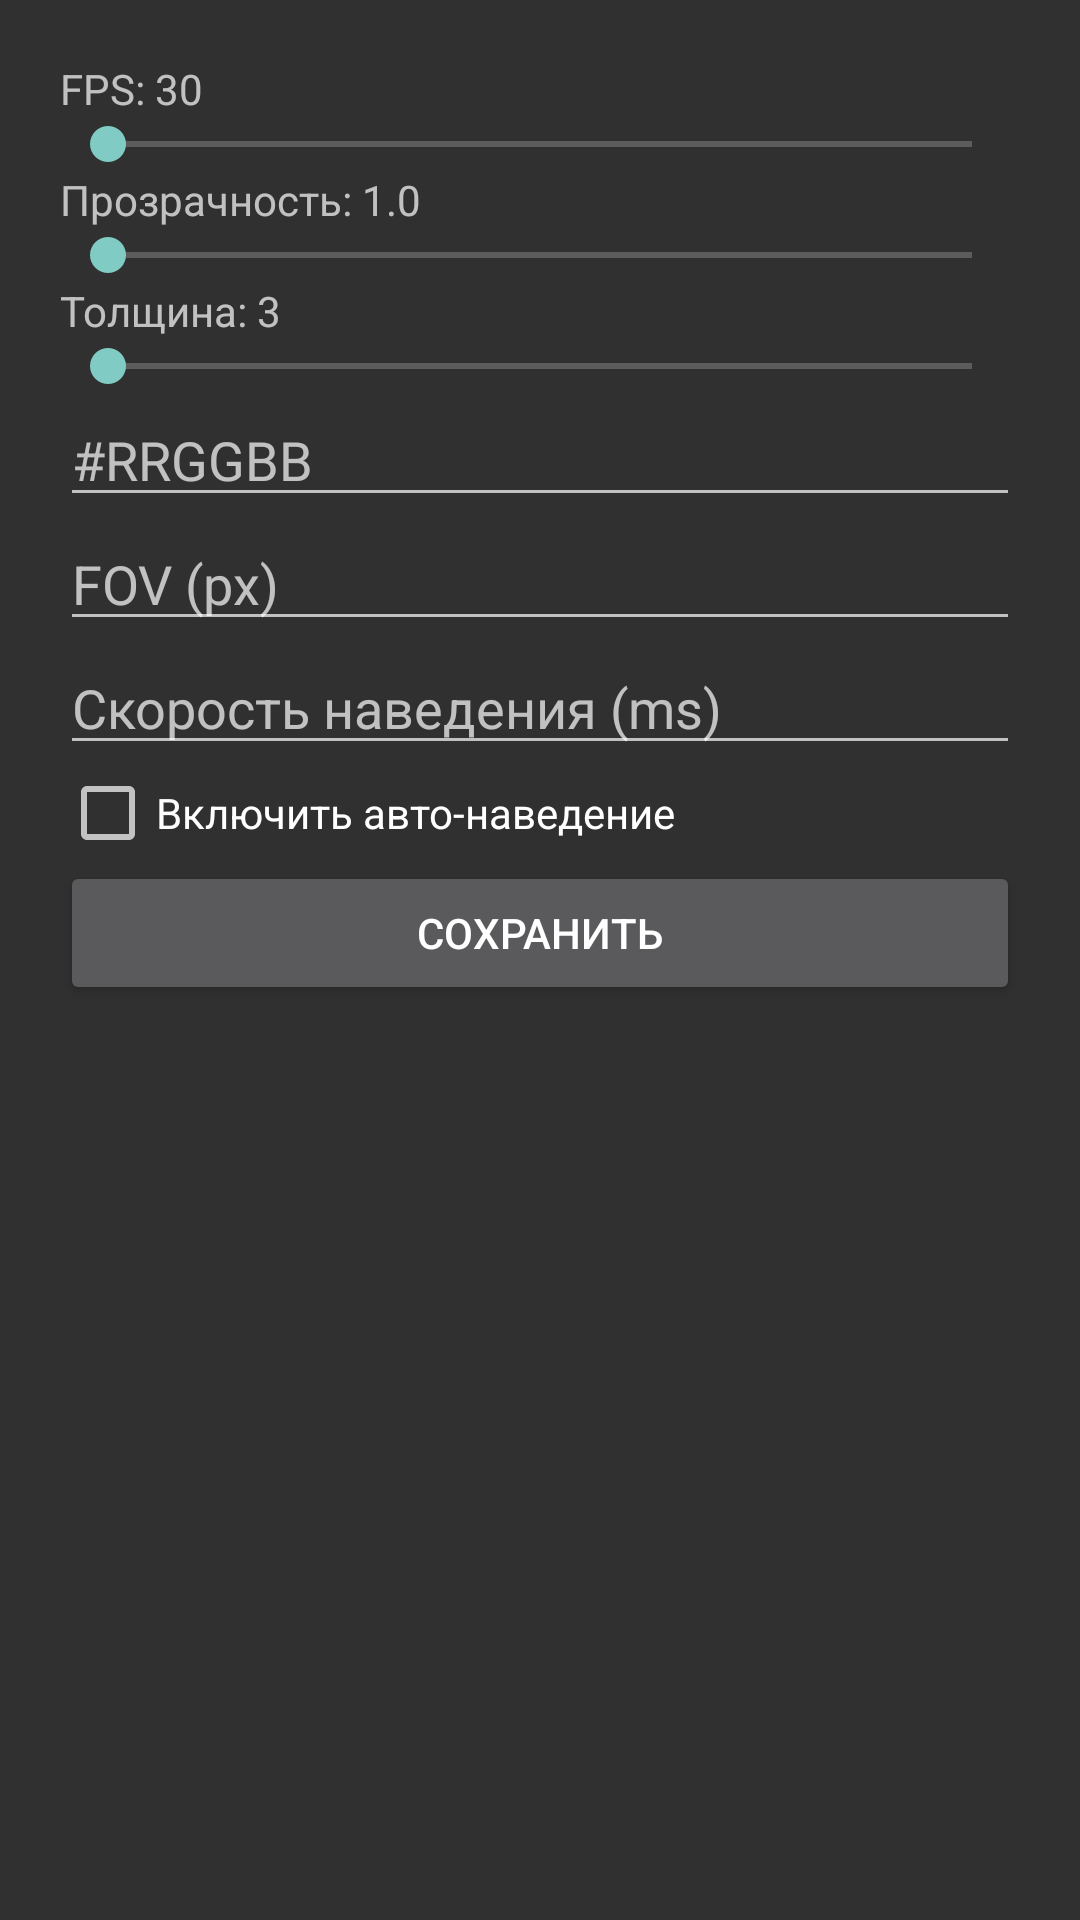

Reconstruct the res/layout file that produces this screen, plus the resources it refers to.
<!-- AndroidManifest.xml: application theme Theme.GameOverlay -->
<!-- res/layout/activity_settings.xml -->
<?xml version="1.0" encoding="utf-8"?>
<ScrollView xmlns:android="http://schemas.android.com/apk/res/android"
    android:layout_width="match_parent"
    android:layout_height="match_parent">

    <LinearLayout
        android:layout_width="match_parent"
        android:layout_height="wrap_content"
        android:orientation="vertical"
        android:padding="20dp">

        <TextView
            android:id="@+id/fpsLabel"
            android:layout_width="wrap_content"
            android:layout_height="wrap_content"
            android:text="FPS: 30" />

        <SeekBar
            android:id="@+id/fpsBar"
            android:layout_width="match_parent"
            android:layout_height="wrap_content" />

        <TextView
            android:id="@+id/alphaLabel"
            android:layout_width="wrap_content"
            android:layout_height="wrap_content"
            android:text="Прозрачность: 1.0" />

        <SeekBar
            android:id="@+id/alphaBar"
            android:layout_width="match_parent"
            android:layout_height="wrap_content" />

        <TextView
            android:id="@+id/thickLabel"
            android:layout_width="wrap_content"
            android:layout_height="wrap_content"
            android:text="Толщина: 3" />

        <SeekBar
            android:id="@+id/thickBar"
            android:layout_width="match_parent"
            android:layout_height="wrap_content" />

        <EditText
            android:id="@+id/colorHex"
            android:layout_width="match_parent"
            android:layout_height="wrap_content"
            android:hint="#RRGGBB"
            android:inputType="text" />

        <EditText
            android:id="@+id/fovEdit"
            android:layout_width="match_parent"
            android:layout_height="wrap_content"
            android:hint="FOV (px)"
            android:inputType="number" />

        <EditText
            android:id="@+id/speedEdit"
            android:layout_width="match_parent"
            android:layout_height="wrap_content"
            android:hint="Скорость наведения (ms)"
            android:inputType="number" />

        <CheckBox
            android:id="@+id/aimCheck"
            android:layout_width="wrap_content"
            android:layout_height="wrap_content"
            android:text="Включить авто-наведение" />

        <Button
            android:id="@+id/btnSave"
            android:layout_width="match_parent"
            android:layout_height="wrap_content"
            android:text="Сохранить" />
    </LinearLayout>
</ScrollView>
<!-- resources referenced by this layout -->
<resources>
  <style name="Theme.GameOverlay" parent="Theme.AppCompat.NoActionBar">
          <item name="android:windowNoTitle">true</item>
          <item name="windowActionBar">false</item>
      </style>
</resources>
